Run: headless pygame with SDL's dummy video driver; simulated clock (each Clock.tick advances the game by its frame time, no real sleeping); random seed 0; keys injected as events and as key.get_pressed() state; mouse plan: one left click at the window centre at the start of phase 2, then a move to the lower-right quarter at the start of phase 3.
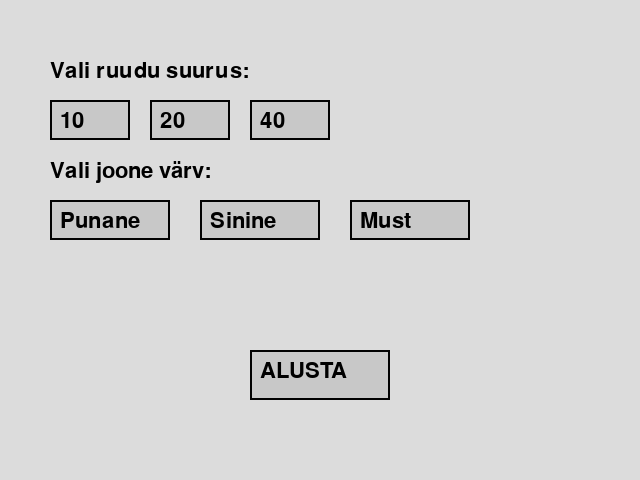
Frame 1 of 4 · flips 1–60 · no input
Frame 2 of 4 · flips 61–180 · clicked the window centre · tapped SPACE, RETURN · held RIGHT (→), D · screen unchanged from frame 1, image omitted
Frame 3 of 4 · flips 181–300 · moved the mouse to the lower-right quarter · held DOWN (↓), S · screen unchanged from frame 2, image omitted
Frame 4 of 4 · flips 301–420 · held LEFT (←), A, UP (↑), W · screen unchanged from frame 3, image omitted

The pygame program that drew these frames:

import pygame
import sys

pygame.init()

WIDTH, HEIGHT = 640, 480
screen = pygame.display.set_mode((WIDTH, HEIGHT))
pygame.display.set_caption("Ruudustiku seadistamine")

font = pygame.font.SysFont(None, 32)


#NUPU KLASS
class Nupp:
    def __init__(self, text, x, y, w, h, väärtus):
        self.text = text
        self.rect = pygame.Rect(x, y, w, h)
        self.väärtus = väärtus
        self.valitud = False

    def joonista(self, ekraan):
        värv = (200, 200, 200)
        if self.valitud:
            värv = (100, 200, 100)

        pygame.draw.rect(ekraan, värv, self.rect)
        pygame.draw.rect(ekraan, (0, 0, 0), self.rect, 2)

        tekst = font.render(self.text, True, (0, 0, 0))
        ekraan.blit(tekst, (self.rect.x + 10, self.rect.y + 10))

    def kas_klikiti(self, pos):
        return self.rect.collidepoint(pos)


#RUUDUSTIK
def joonista_ruudustik(ekraan, ruudu_suurus, joone_värv):
    laius, kõrgus = ekraan.get_size()
    ekraan.fill((144, 238, 144))

    for x in range(0, laius + 1, ruudu_suurus):
        pygame.draw.line(ekraan, joone_värv, (x, 0), (x, kõrgus))

    for y in range(0, kõrgus + 1, ruudu_suurus):
        pygame.draw.line(ekraan, joone_värv, (0, y), (laius, y))


#MENÜÜ
def menuu():
    clock = pygame.time.Clock()

    # Ruudu suuruse nupud
    suuruse_nupud = [
        Nupp("10", 50, 100, 80, 40, 10),
        Nupp("20", 150, 100, 80, 40, 20),
        Nupp("40", 250, 100, 80, 40, 40),
    ]

    # Värvi nupud
    värvi_nupud = [
        Nupp("Punane", 50, 200, 120, 40, (255, 0, 0)),
        Nupp("Sinine", 200, 200, 120, 40, (0, 0, 255)),
        Nupp("Must", 350, 200, 120, 40, (0, 0, 0)),
    ]

    start_nupp = Nupp("ALUSTA", 250, 350, 140, 50, None)

    valitud_suurus = None
    valitud_värv = None

    while True:
        screen.fill((220, 220, 220))

        # Tekstid
        screen.blit(font.render("Vali ruudu suurus:", True, (0, 0, 0)), (50, 60))
        screen.blit(font.render("Vali joone värv:", True, (0, 0, 0)), (50, 160))

        for event in pygame.event.get():
            if event.type == pygame.QUIT:
                pygame.quit()
                sys.exit()

            if event.type == pygame.MOUSEBUTTONDOWN:
                pos = pygame.mouse.get_pos()

                # Suurus
                for nupp in suuruse_nupud:
                    if nupp.kas_klikiti(pos):
                        valitud_suurus = nupp.väärtus
                        for n in suuruse_nupud:
                            n.valitud = False
                        nupp.valitud = True

                # Värv
                for nupp in värvi_nupud:
                    if nupp.kas_klikiti(pos):
                        valitud_värv = nupp.väärtus
                        for n in värvi_nupud:
                            n.valitud = False
                        nupp.valitud = True

                # Start
                if start_nupp.kas_klikiti(pos):
                    if valitud_suurus and valitud_värv:
                        return valitud_suurus, valitud_värv

        # Joonista nupud
        for nupp in suuruse_nupud:
            nupp.joonista(screen)

        for nupp in värvi_nupud:
            nupp.joonista(screen)

        start_nupp.joonista(screen)

        pygame.display.flip()
        clock.tick(60)


#MAIN
def main():
    ruudu_suurus, joone_värv = menuu()

    while True:
        for event in pygame.event.get():
            if event.type == pygame.QUIT:
                pygame.quit()
                sys.exit()

        joonista_ruudustik(screen, ruudu_suurus, joone_värv)
        pygame.display.flip()


if __name__ == "__main__":
    main()
